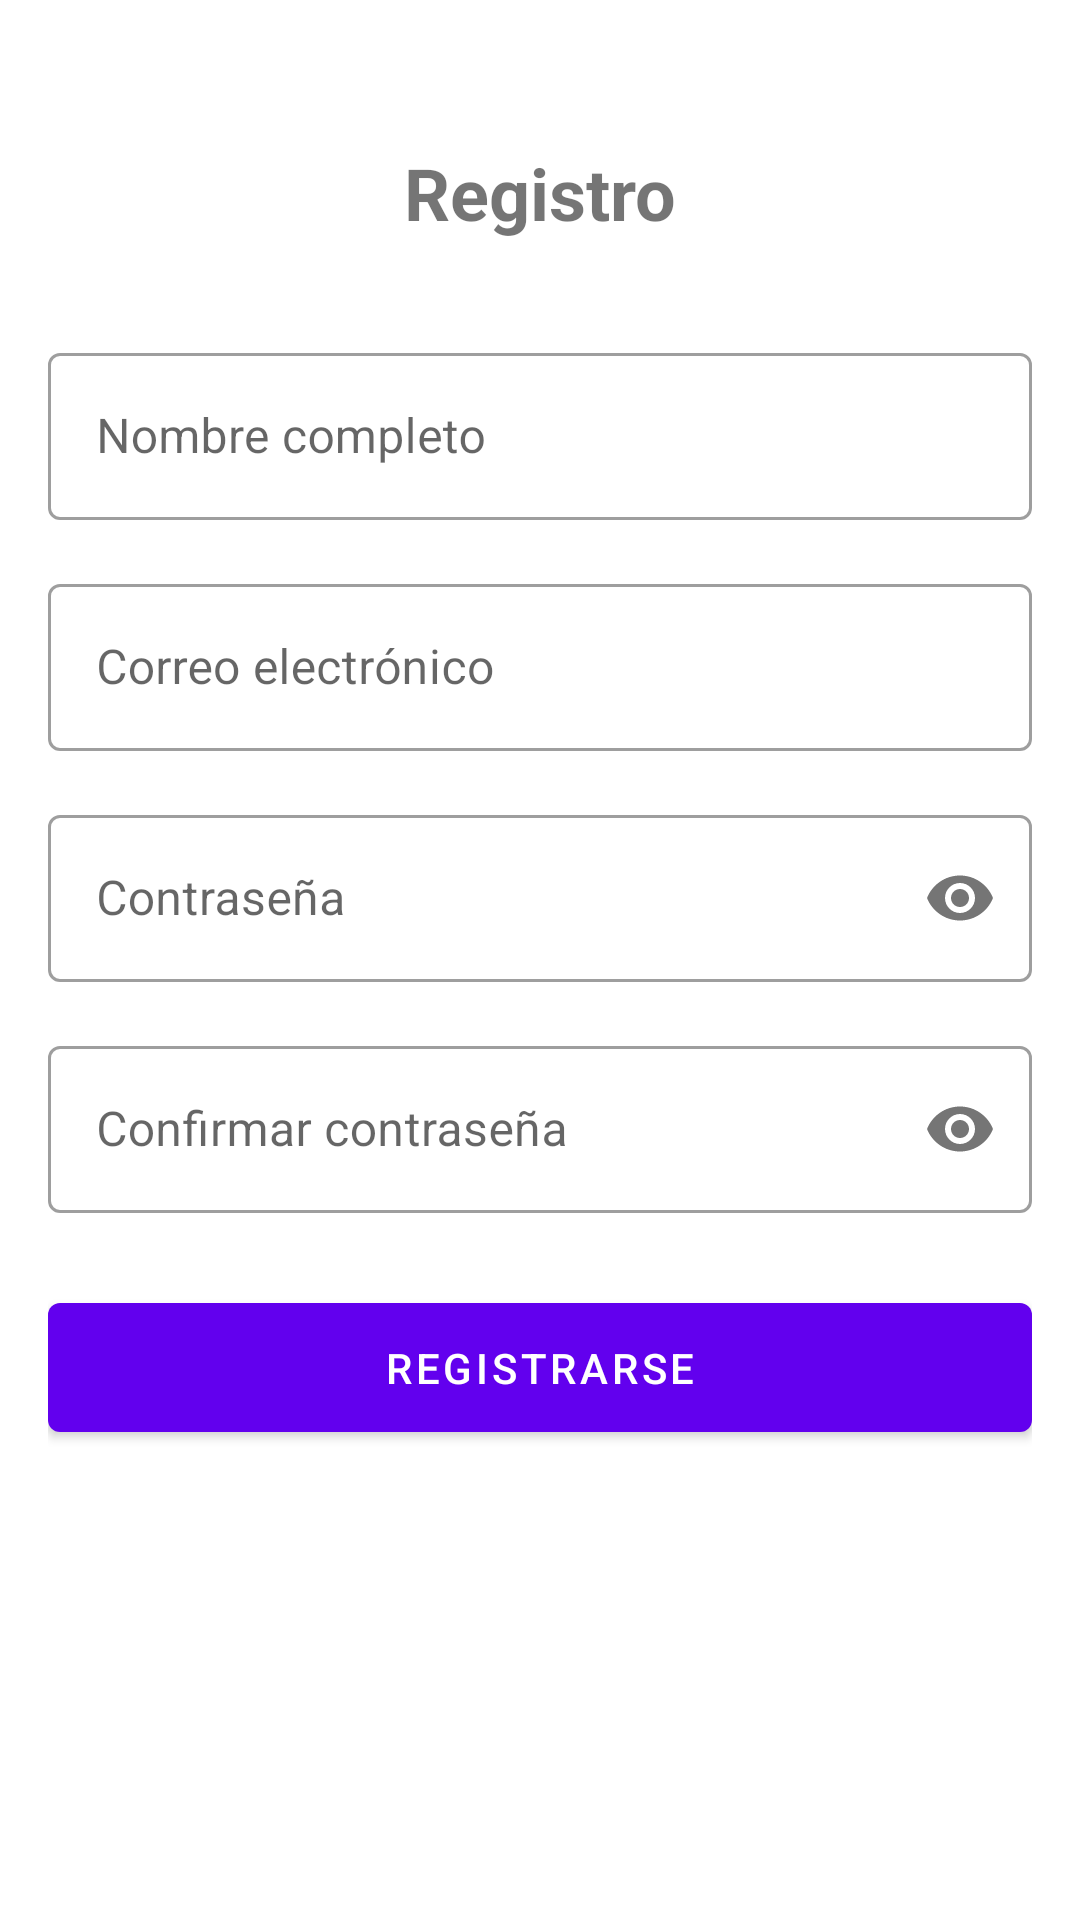

Produce the Android XML layout that renders to this screen, including the resource entries it uses.
<!-- AndroidManifest.xml: application theme Theme.MiPrimerAplicación -->
<!-- res/layout/activity_register.xml -->
<?xml version="1.0" encoding="utf-8"?>
<ScrollView xmlns:android="http://schemas.android.com/apk/res/android"
    xmlns:app="http://schemas.android.com/apk/res-auto"
    android:layout_width="match_parent"
    android:layout_height="match_parent">

    <androidx.constraintlayout.widget.ConstraintLayout
        android:layout_width="match_parent"
        android:layout_height="wrap_content"
        android:padding="16dp">

        <TextView
            android:id="@+id/titleTextView"
            android:layout_width="wrap_content"
            android:layout_height="wrap_content"
            android:layout_marginTop="32dp"
            android:text="@string/register_title"
            android:textSize="24sp"
            android:textStyle="bold"
            app:layout_constraintEnd_toEndOf="parent"
            app:layout_constraintStart_toStartOf="parent"
            app:layout_constraintTop_toTopOf="parent" />

        <com.google.android.material.textfield.TextInputLayout
            android:id="@+id/nameInputLayout"
            style="@style/Widget.MaterialComponents.TextInputLayout.OutlinedBox"
            android:layout_width="match_parent"
            android:layout_height="wrap_content"
            android:layout_marginTop="32dp"
            android:hint="@string/name_hint"
            app:layout_constraintTop_toBottomOf="@+id/titleTextView">

            <com.google.android.material.textfield.TextInputEditText
                android:id="@+id/nameEditText"
                android:layout_width="match_parent"
                android:layout_height="wrap_content"
                android:inputType="textPersonName" />
        </com.google.android.material.textfield.TextInputLayout>

        <com.google.android.material.textfield.TextInputLayout
            android:id="@+id/emailInputLayout"
            style="@style/Widget.MaterialComponents.TextInputLayout.OutlinedBox"
            android:layout_width="match_parent"
            android:layout_height="wrap_content"
            android:layout_marginTop="16dp"
            android:hint="@string/email_hint"
            app:layout_constraintTop_toBottomOf="@+id/nameInputLayout">

            <com.google.android.material.textfield.TextInputEditText
                android:id="@+id/emailEditText"
                android:layout_width="match_parent"
                android:layout_height="wrap_content"
                android:inputType="textEmailAddress" />
        </com.google.android.material.textfield.TextInputLayout>

        <com.google.android.material.textfield.TextInputLayout
            android:id="@+id/passwordInputLayout"
            style="@style/Widget.MaterialComponents.TextInputLayout.OutlinedBox"
            android:layout_width="match_parent"
            android:layout_height="wrap_content"
            android:layout_marginTop="16dp"
            android:hint="@string/password_hint"
            app:layout_constraintTop_toBottomOf="@+id/emailInputLayout"
            app:passwordToggleEnabled="true">

            <com.google.android.material.textfield.TextInputEditText
                android:id="@+id/passwordEditText"
                android:layout_width="match_parent"
                android:layout_height="wrap_content"
                android:inputType="textPassword" />
        </com.google.android.material.textfield.TextInputLayout>

        <com.google.android.material.textfield.TextInputLayout
            android:id="@+id/confirmPasswordInputLayout"
            style="@style/Widget.MaterialComponents.TextInputLayout.OutlinedBox"
            android:layout_width="match_parent"
            android:layout_height="wrap_content"
            android:layout_marginTop="16dp"
            android:hint="@string/confirm_password_hint"
            app:layout_constraintTop_toBottomOf="@+id/passwordInputLayout"
            app:passwordToggleEnabled="true">

            <com.google.android.material.textfield.TextInputEditText
                android:id="@+id/confirmPasswordEditText"
                android:layout_width="match_parent"
                android:layout_height="wrap_content"
                android:inputType="textPassword" />
        </com.google.android.material.textfield.TextInputLayout>

        <com.google.android.material.button.MaterialButton
            android:id="@+id/registerButton"
            android:layout_width="match_parent"
            android:layout_height="wrap_content"
            android:layout_marginTop="24dp"
            android:padding="12dp"
            android:text="@string/register_button"
            app:layout_constraintTop_toBottomOf="@+id/confirmPasswordInputLayout" />

    </androidx.constraintlayout.widget.ConstraintLayout>
</ScrollView>
<!-- resources referenced by this layout -->
<resources>
  <string name="confirm_password_hint">Confirmar contraseña</string>
  <string name="email_hint">Correo electrónico</string>
  <string name="name_hint">Nombre completo</string>
  <string name="password_hint">Contraseña</string>
  <string name="register_button">Registrarse</string>
  <string name="register_title">Registro</string>
  <style name="Theme.MiPrimerAplicación" parent="Theme.MaterialComponents.Light.NoActionBar">
          <item name="colorPrimary">@color/purple_500</item>
          <item name="colorPrimaryVariant">@color/purple_700</item>
          <item name="colorOnPrimary">@color/white</item>
          <item name="colorSecondary">@color/teal_200</item>
          <item name="colorSecondaryVariant">@color/teal_700</item>
          <item name="colorOnSecondary">@color/black</item>
          <item name="android:statusBarColor">?attr/colorPrimaryVariant</item>
      </style>
  <!-- not gathered from this repository: default colours our renderer supplied (Android Studio template values) -->
  <color name="purple_500">#FF6200EE</color>
  <color name="purple_700">#FF3700B3</color>
  <color name="teal_200">#FF03DAC5</color>
  <color name="teal_700">#FF018786</color>
  <color name="black">#FF000000</color>
  <color name="white">#FFFFFFFF</color>
</resources>
